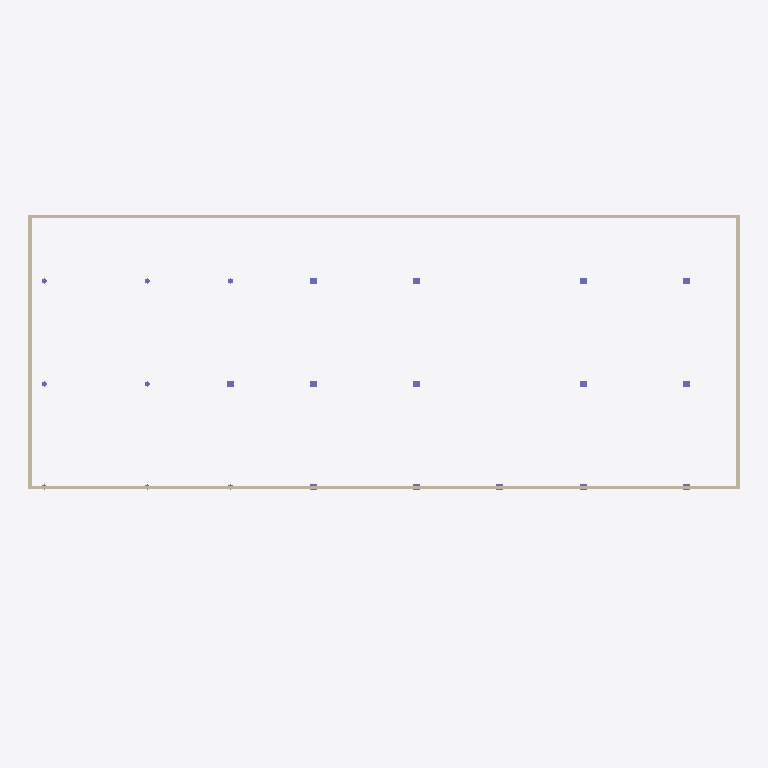
Plan cut of the same IFC building model at storey '1º Subsolo' (level -3.00 m, cut at -1.60 m), seen from above with north up, elements coloured by IFC class: 9 columns (violet), 4 walls (beige). Cut surfaces are drawn darker.
Extent 41.4 m × 19.7 m × 33.0 m (x, y, z). Storeys (13): 2º Subsolo at -6.00 m; 1º Subsolo at -3.00 m; Pavimento Térreo at 0.00 m; 1º Pavimento  at 3.00 m; 2º Pavimento at 6.00 m; 3º Pavimento at 9.00 m; 4º Pavimento at 12.00 m; 5º Pavimento at 15.00 m; 6º Pavimento at 18.00 m; 7º Pavimento at 21.00 m; 8º Pavimento at 24.00 m; 9º Pavimento at 27.00 m; Pavimento Cobertura at 30.00 m. Elements (316): 138 IfcColumn, 90 IfcBeam, 61 IfcWall, 27 IfcSlab.

HEADER;
FILE_DESCRIPTION(('ViewDefinition [CoordinationView_V2.0, SurfaceGeometryAddOnView, QuantityTakeOffAddOnView]','Option [Elements to export: Entire project]','Option [Partial Structure Display: Entire Model]','Option [IFC Domain: All]','Option [Structural Function: All Elements]','Option [Convert Grid elements: On]','Option [Convert IFC Annotations and ARCHICAD 2D elements: Off]','[21 more]'),'2;1');
FILE_NAME('Modelador_BIM-AULA_07-REV02_2.ifc','2022-02-25T08:27:22',(''),(''),'The EXPRESS Data Manager Version 5.02.0100.09 : 26 Sep 2013','IFC file generated by GRAPHISOFT ARCHICAD 24.0.0 BRA FULL Windows version (IFC add-on version: 6004 BRA FULL).','');
FILE_SCHEMA(('IFC2X3'));
ENDSEC;
DATA;
#68=IFCPROJECT('344O7vICcwH8qAEnwJDjSU',#12,'Edif. Multifamiliar - SENAI',$,$,$,$,(#65),#52);
#89=IFCSITE('20FpTZCqJy2vhVJYtjuIce',#12,'Local',$,$,#86,$,$,.ELEMENT.,$,$,$,$,$);
#124=IFCBUILDING('00tMo7QcxqWdIGvc4sMN2A',#12,'Construção',$,$,#122,$,$,.ELEMENT.,$,$,$);
#146=IFCBUILDINGSTOREY('3sxfiu2DbD$vzEvq$x3u_5',#12,'2º Subsolo',$,$,#144,$,$,.ELEMENT.,-6000.0);
#367=IFCBUILDINGSTOREY('1A0Q94ey94mOiV2JD6XpJF',#12,'1º Subsolo',$,$,#366,$,$,.ELEMENT.,-3000.0);
#6183=IFCBUILDINGSTOREY('0yel9JA1rFtRnIIBXojKZD',#12,'Pavimento Térreo',$,$,#6182,$,$,.ELEMENT.,0.0);
#12773=IFCBUILDINGSTOREY('15FnDGSev2vRKb84qPDriQ',#12,'1º Pavimento ',$,$,#12772,$,$,.ELEMENT.,3000.0);
#16012=IFCBUILDINGSTOREY('3dxIs6tEDCy8JAieeo_vSq',#12,'2º Pavimento',$,$,#16011,$,$,.ELEMENT.,6000.0);
#23890=IFCBUILDINGSTOREY('2TD6xWHOfAi8wWE7VcF5IC',#12,'3º Pavimento',$,$,#23889,$,$,.ELEMENT.,9000.0);
#31749=IFCBUILDINGSTOREY('29WfrIaC91zuUkF4Db1HKA',#12,'4º Pavimento',$,$,#31748,$,$,.ELEMENT.,12000.0);
#39608=IFCBUILDINGSTOREY('1ndtUv9Rj6mu3XquLhx4r4',#12,'5º Pavimento',$,$,#39607,$,$,.ELEMENT.,15000.0);
#47467=IFCBUILDINGSTOREY('1OX9eMaU146xeotKTNClRO',#12,'6º Pavimento',$,$,#47466,$,$,.ELEMENT.,18000.0);
#55326=IFCBUILDINGSTOREY('0svQSfe3r6CgGxsVc6LvNI',#12,'7º Pavimento',$,$,#55325,$,$,.ELEMENT.,21000.0);
#63185=IFCBUILDINGSTOREY('2Y35Vf9Qn679$Uwq4VtsZY',#12,'8º Pavimento',$,$,#63184,$,$,.ELEMENT.,24000.0);
#71044=IFCBUILDINGSTOREY('0Iv7pRzSf6uAtEspsorZlB',#12,'9º Pavimento',$,$,#71043,$,$,.ELEMENT.,27000.0);
#78903=IFCBUILDINGSTOREY('10xiyxAX_aIfEvvB7TXxdK',#12,'Pavimento Cobertura',$,$,#78902,$,$,.ELEMENT.,30000.0);
#5561=IFCWALL('0EVEzEHFH64gqTE2nF_kx2',#12,'Parede-012',$,$,#5482,#5551,'0E7CEF4E-44F4-4612-AD1D-382C4FFAEEC2');
#5914=IFCWALL('3kBGXFs253TgrVW6RC5cVd',#12,'Parede-014',$,$,#5839,#5904,'EE2D084F-D821-4376-AD5F-8066CC1667E7');
#5744=IFCWALL('0wEO4vdrHExxxjdks8bA_M',#12,'Parede-013',$,$,#5669,#5734,'3A398139-9F54-4EEF-BEED-9EED8894AF96');
#6084=IFCWALL('0rGW4FLpDBDOf5gHBdtF3Q',#12,'Parede-015',$,$,#6009,#6074,'3542010F-5733-4B35-8A45-A912E7DCF0DA');
#3379=IFCCOLUMN('1sHrfldgr2uAxBtgKj4hCb',#12,'P38',$,$,#3314,#3370,'76475A6F-9EAD-42E0-AECB-DEA52D12B325');
#3707=IFCCOLUMN('1I29hz$2L5F8uftUCIwACo',#12,'P40',$,$,#3642,#3698,'52089AFD-FC25-453C-8E29-DDE312E8A332');
#3843=IFCCOLUMN('05J2ecfxz3Buj4rahbA26O',#12,'P41',$,$,#3778,#3834,'054C2A26-A7BF-432F-8B44-D64AE5282198');
#4167=IFCCOLUMN('3WMYz3X1fE7vblc59ji52c',#12,'P40',$,$,#4102,#4158,'E05A2F43-841A-4E1F-996F-98526DB050A6');
#4303=IFCCOLUMN('3GmKnIM0vAMxsak4fG3cJj',#12,'P41',$,$,#4238,#4294,'D0C14C52-580E-4A5B-BDA4-B84A500E64ED');
#4627=IFCCOLUMN('0up4SIY3D9ZuCvjQHYfSgy',#12,'P40',$,$,#4562,#4618,'38CC4712-8833-498F-8339-B5A462A5CABC');
#4763=IFCCOLUMN('2EtSt2orP3mx3bUENHbyY3',#12,'P41',$,$,#4698,#4754,'8EDDCDC2-CB56-43C3-B0E5-78E5D197C883');
#5223=IFCCOLUMN('3KR9oFA$9EkOLQY9kpu4xM',#12,'P41',$,$,#5158,#5214,'D46C9C8F-2BF2-4EB9-855A-889BB3E04ED6');
#5087=IFCCOLUMN('1_80QGBRX3lxRHoScGD$8I',#12,'P40',$,$,#5022,#5078,'7E200690-2DB8-43BF-B6D1-C9C99037F212');
ENDSEC;